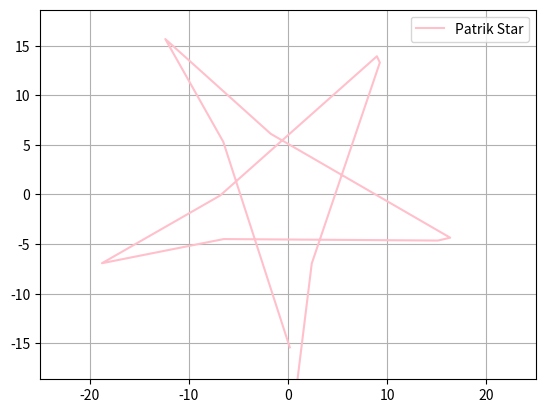

The matplotlib source for this figure:
import matplotlib.pyplot as plt
import numpy as np
from matplotlib.animation import FuncAnimation
fig, ax = plt.subplots()
smth, = plt.plot([],[],'pink',label='Patrik Star',ms=5)

def something(ph):
    t=np.arange(0,4*np.pi,1)
    x=12*np.cos(t)+8*np.cos(1.5*t)
    y=12*np.sin(t)-8*np.sin(1.5*t)
    X= x*np.cos(ph)-y*np.sin(ph)
    Y=y*np.cos(ph)+x*np.sin(ph)
    return X,Y
def animate(i):
    smth.set_data(something(ph=i)) 
ax.set_xlim(-25,25)
ax.set_ylim(-25,25)
plt.axis('equal')
plt.grid()
plt.legend()
ani= FuncAnimation(fig,animate,interval=50,frames=100)
ani.save('aaaa.gif')
